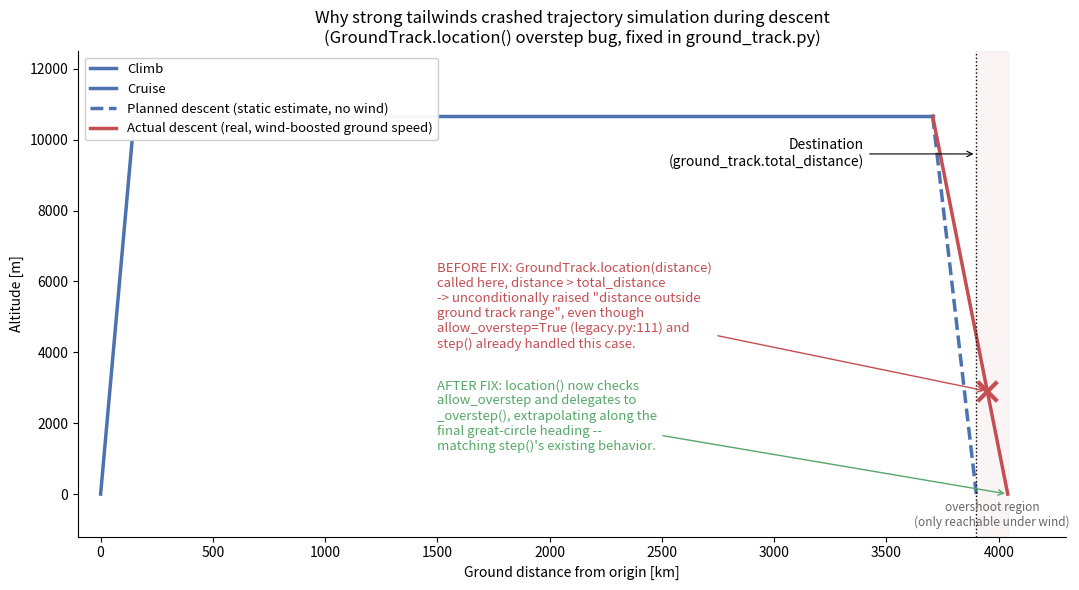

Write Python code to recreate this figure. (Note: this script raises an exception after producing the figure.)
# Explanatory figure for the GroundTrack.location() overstep bug found while
# running the 935-flight day-run comparison (see wind_dayrun_run_scenario.py
# and the memory notes). Not tied to real trajectory data -- illustrative
# schematic using representative numbers from the JFK<->LAX case.

import matplotlib.pyplot as plt
import numpy as np

OUT_PATH = (
    '/net/d16/data/shreya22/Paper_1/wind_phase1_output/'
    'groundtrack_overstep_bug_explained.png'
)

# Representative numbers (JFK<->LAX-scale flight).
TOTAL_DISTANCE_KM = 3900.0
CRUISE_ALT_M = 10668.0
DESCENT_DIST_APPROX_KM = (
    18.228347 * CRUISE_ALT_M / 1000.0
)  # legacy.py:199-200, altitude-only, wind-blind
CLIMB_DIST_KM = 150.0
PLANNED_DESCENT_START_KM = TOTAL_DISTANCE_KM - DESCENT_DIST_APPROX_KM

# Under a strong tailwind, ground speed during descent is higher than the
# static estimate assumed, so the same altitude-loss (same time) covers more
# ground distance -- the descent overshoots the destination before reaching
# the ground-level altitude target.
TAILWIND_OVERSHOOT_KM = 140.0
ACTUAL_DESCENT_END_KM = TOTAL_DISTANCE_KM + TAILWIND_OVERSHOOT_KM

fig, ax = plt.subplots(figsize=(11, 6))

# Climb.
climb_x = [0, CLIMB_DIST_KM]
climb_y = [0, CRUISE_ALT_M]
ax.plot(climb_x, climb_y, color='#4C72B0', linewidth=2.5, label='Climb')

# Cruise.
cruise_x = [CLIMB_DIST_KM, PLANNED_DESCENT_START_KM]
cruise_y = [CRUISE_ALT_M, CRUISE_ALT_M]
ax.plot(cruise_x, cruise_y, color='#4C72B0', linewidth=2.5, label='Cruise')

# Planned descent (what the static, wind-blind descent_dist_approx assumes).
planned_descent_x = [PLANNED_DESCENT_START_KM, TOTAL_DISTANCE_KM]
planned_descent_y = [CRUISE_ALT_M, 0]
ax.plot(
    planned_descent_x,
    planned_descent_y,
    color='#4C72B0',
    linewidth=2.5,
    linestyle='--',
    label='Planned descent (static estimate, no wind)',
)

# Actual descent under a strong tailwind: same altitude-loss rate over time,
# but higher ground speed -> covers more ground distance -> overshoots the
# destination before reaching altitude 0.
actual_descent_x = [PLANNED_DESCENT_START_KM, ACTUAL_DESCENT_END_KM]
actual_descent_y = [CRUISE_ALT_M, 0]
ax.plot(
    actual_descent_x,
    actual_descent_y,
    color='#C44E52',
    linewidth=2.5,
    label='Actual descent (real, wind-boosted ground speed)',
)

# Mark destination.
ax.axvline(TOTAL_DISTANCE_KM, color='black', linewidth=1, linestyle=':')
ax.annotate(
    'Destination\n(ground_track.total_distance)',
    xy=(TOTAL_DISTANCE_KM, 9600),
    xytext=(TOTAL_DISTANCE_KM - 500, 9600),
    ha='right',
    va='center',
    fontsize=10,
    arrowprops=dict(arrowstyle='->', color='black', linewidth=0.8),
)

# Mark the point where the old code crashed: the first descent SEGMENT step
# whose end distance already exceeds total_distance (illustrated partway
# along the actual-descent line, past the destination).
crash_x = TOTAL_DISTANCE_KM + TAILWIND_OVERSHOOT_KM * 0.35
crash_alt = np.interp(crash_x, actual_descent_x, actual_descent_y)
ax.scatter(
    [crash_x], [crash_alt], color='#C44E52', marker='x', s=200, linewidth=3, zorder=5
)
ax.annotate(
    'BEFORE FIX: GroundTrack.location(distance)\n'
    'called here, distance > total_distance\n'
    '-> unconditionally raised "distance outside\nground track range", even though\n'
    'allow_overstep=True (legacy.py:111) and\nstep() already handled this case.',
    xy=(crash_x, crash_alt),
    xytext=(1500, 5300),
    ha='left',
    va='center',
    fontsize=9.5,
    color='#C44E52',
    arrowprops=dict(arrowstyle='->', color='#C44E52', linewidth=1),
)

ax.annotate(
    "AFTER FIX: location() now checks\nallow_overstep and delegates to\n"
    '_overstep(), extrapolating along the\nfinal great-circle heading --\n'
    "matching step()'s existing behavior.",
    xy=(ACTUAL_DESCENT_END_KM, 0),
    xytext=(1500, 2200),
    ha='left',
    va='center',
    fontsize=9.5,
    color='#55A868',
    arrowprops=dict(arrowstyle='->', color='#55A868', linewidth=1),
)

ax.axvspan(TOTAL_DISTANCE_KM, ACTUAL_DESCENT_END_KM, color='#C44E52', alpha=0.06)
ax.text(
    (TOTAL_DISTANCE_KM + ACTUAL_DESCENT_END_KM) / 2,
    -900,
    'overshoot region\n(only reachable under wind)',
    ha='center',
    fontsize=8.5,
    color='#666666',
)

ax.set_xlabel('Ground distance from origin [km]')
ax.set_ylabel('Altitude [m]')
ax.set_title(
    'Why strong tailwinds crashed trajectory simulation during descent\n'
    '(GroundTrack.location() overstep bug, fixed in ground_track.py)'
)
ax.set_xlim(-100, 4300)
ax.set_ylim(-1200, 12500)
ax.legend(loc='upper left', fontsize=9.5, framealpha=0.95)
ax.spines[['top', 'right']].set_visible(False)

fig.tight_layout()
fig.savefig(OUT_PATH, dpi=150, bbox_inches='tight')
print(f'Saved {OUT_PATH}')
